Dataset: data (GitHub, memoverflow/msopenhack). Classes: axes, boots, carabiners, crampons, gloves, hardshell jackets, harnesses, helmets, insulated jackets, pulleys, rope, tents.

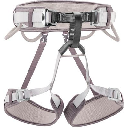
Label: harnesses

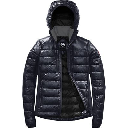
Label: insulated jackets

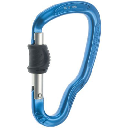
Label: carabiners

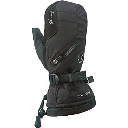
Label: gloves

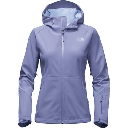
Label: hardshell jackets

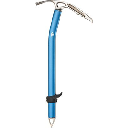
Label: axes
